Image classification data set "kaggle_dataset_grayscale" (tasxxxx/IS4242Group8 on GitHub). Class labels (4): glass, metal, paper, plastic.

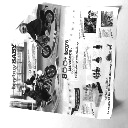
Label: paper

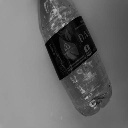
Label: plastic

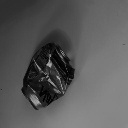
Label: metal

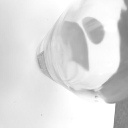
Label: glass

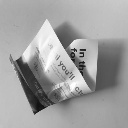
Label: paper

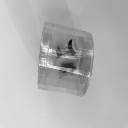
Label: plastic
